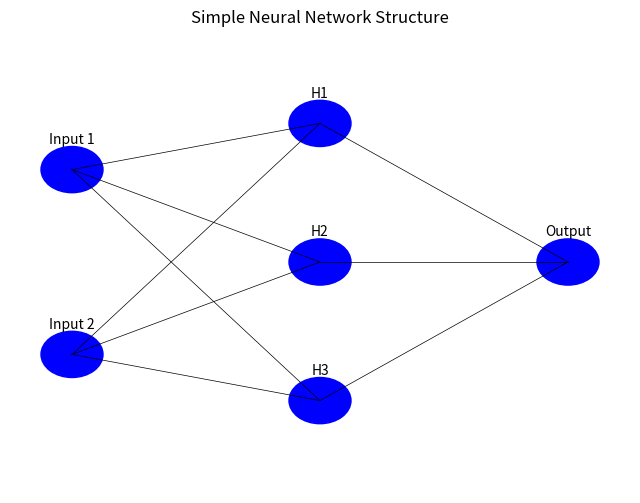

Reproduce this figure in Python.
import numpy as np
import matplotlib.pyplot as plt

# Define the neural network class
class SimpleNeuralNetwork:
    def __init__(self):
        # Initialize weights and biases
        self.w1 = np.random.randn(2, 3)  # Weights: 2 inputs to 3 hidden neurons
        self.b1 = np.zeros((1, 3))       # Biases for hidden layer
        self.w2 = np.random.randn(3, 1)  # Weights: 3 hidden neurons to 1 output
        self.b2 = np.zeros((1, 1))       # Bias for output layer

    def relu(self, x):
        return np.maximum(0, x)

    def sigmoid(self, x):
        return 1 / (1 + np.exp(-x))

    def forward(self, X):
        # Forward pass
        self.z1 = np.dot(X, self.w1) + self.b1  # Hidden layer input
        self.a1 = self.relu(self.z1)            # Hidden layer output
        self.z2 = np.dot(self.a1, self.w2) + self.b2  # Output layer input
        self.a2 = self.sigmoid(self.z2)         # Output layer output
        return self.a2

# Create sample input data
X = np.array([[0.5, 0.8]])  # 1 sample with 2 features

# Initialize and run the network
nn = SimpleNeuralNetwork()
output = nn.forward(X)
print(f"Output of the network: {output}")

# Visualization of the network structure
def plot_neural_network():
    fig, ax = plt.subplots(figsize=(8, 6))

    # Define neuron positions
    layers = [
        [(0.1, 0.7), (0.1, 0.3)],           # Input layer (2 neurons)
        [(0.5, 0.8), (0.5, 0.5), (0.5, 0.2)],  # Hidden layer (3 neurons)
        [(0.9, 0.5)]                        # Output layer (1 neuron)
    ]

    # Draw neurons
    for layer in layers:
        for x, y in layer:
            circle = plt.Circle((x, y), 0.05, color='blue', fill=True)
            ax.add_patch(circle)

    # Draw connections
    for i in range(len(layers)):
        for n1 in layers[i]:
            if i < len(layers) - 1:
                for n2 in layers[i + 1]:
                    ax.plot([n1[0], n2[0]], [n1[1], n2[1]], 'k-', lw=0.5)

    # Labels
    ax.text(0.1, 0.75, 'Input 1', ha='center', va='bottom')
    ax.text(0.1, 0.35, 'Input 2', ha='center', va='bottom')
    ax.text(0.5, 0.85, 'H1', ha='center', va='bottom')
    ax.text(0.5, 0.55, 'H2', ha='center', va='bottom')
    ax.text(0.5, 0.25, 'H3', ha='center', va='bottom')
    ax.text(0.9, 0.55, 'Output', ha='center', va='bottom')

    # Set limits and remove axes
    ax.set_xlim(0, 1)
    ax.set_ylim(0, 1)
    ax.axis('off')
    plt.title("Simple Neural Network Structure")
    plt.show()

# Call the visualization function
plot_neural_network()